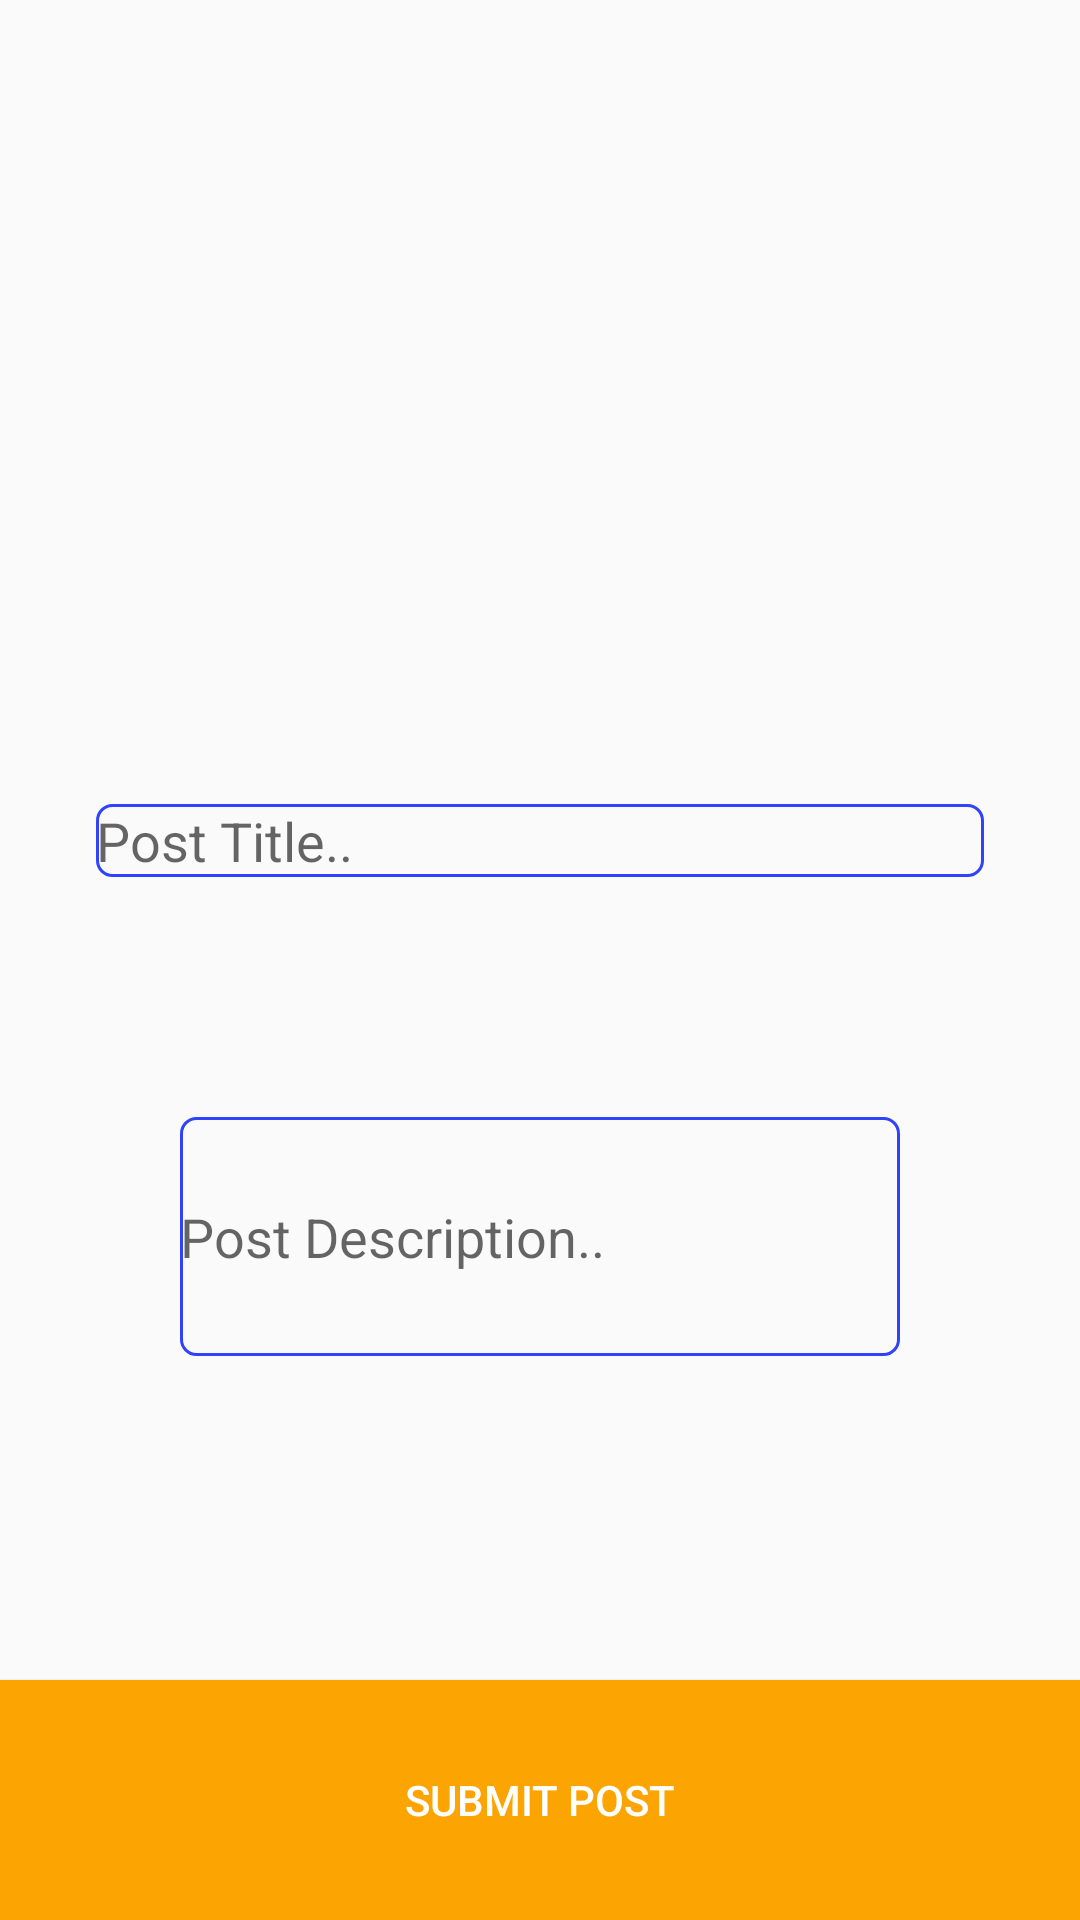

Write the Android layout XML for this screen, with the resource values it uses.
<!-- AndroidManifest.xml: application theme AppTheme -->
<!-- res/layout/activity_post.xml -->
<?xml version="1.0" encoding="utf-8"?>
<android.support.constraint.ConstraintLayout xmlns:android="http://schemas.android.com/apk/res/android"
    xmlns:app="http://schemas.android.com/apk/res-auto"
    xmlns:tools="http://schemas.android.com/tools"
    android:layout_width="match_parent"
    android:layout_height="match_parent"
    tools:context="com.example.hayden.blogtest.PostActivity">

    <ImageButton
        android:id="@+id/imageSelect"
        android:layout_width="wrap_content"
        android:layout_height="200dp"
        android:layout_marginBottom="16dp"
        android:layout_marginEnd="32dp"
        android:layout_marginStart="32dp"
        android:adjustViewBounds="true"
        android:background="@mipmap/add_btn"
        android:cropToPadding="true"
        android:scaleType="centerCrop"
        app:layout_constraintBottom_toTopOf="@+id/titleField"
        app:layout_constraintEnd_toEndOf="parent"
        app:layout_constraintStart_toStartOf="parent"
        app:layout_constraintTop_toTopOf="parent"
        app:srcCompat="@mipmap/add_btn" android:contentDescription="TODO"/>

    <EditText
        android:id="@+id/titleField"
        android:layout_width="0dp"
        android:layout_height="wrap_content"
        android:layout_marginBottom="330dp"
        android:layout_marginEnd="32dp"
        android:layout_marginStart="32dp"
        android:layout_marginTop="250dp"
        android:background="@drawable/input_outline"
        android:ems="10"
        android:hint="Post Title.."
        android:inputType="textPersonName"
        android:singleLine="true"
        app:layout_constraintBottom_toBottomOf="parent"
        app:layout_constraintEnd_toEndOf="parent"
        app:layout_constraintStart_toStartOf="parent"
        app:layout_constraintTop_toTopOf="parent" />

    <EditText
        android:id="@+id/descField"
        android:layout_width="0dp"
        android:layout_height="0dp"
        android:layout_marginBottom="8dp"
        android:layout_marginEnd="60dp"
        android:layout_marginStart="60dp"
        android:layout_marginTop="80dp"
        android:background="@drawable/input_outline"
        android:ems="10"
        android:hint="Post Description.."
        android:inputType="textMultiLine"
        app:layout_constraintBottom_toTopOf="@+id/submitButton"
        app:layout_constraintEnd_toEndOf="parent"
        app:layout_constraintHorizontal_bias="0.0"
        app:layout_constraintStart_toStartOf="parent"
        app:layout_constraintTop_toBottomOf="@+id/titleField" />

    <Button
        android:id="@+id/submitButton"
        android:layout_width="0dp"
        android:layout_height="0dp"
        android:layout_marginTop="100dp"
        android:background="@color/colorPrimaryDark"
        android:text="Submit Post"
        android:textColor="@color/cardview_light_background"
        app:layout_constraintBottom_toBottomOf="parent"
        app:layout_constraintEnd_toEndOf="parent"
        app:layout_constraintHorizontal_bias="0.0"
        app:layout_constraintStart_toStartOf="parent"
        app:layout_constraintTop_toBottomOf="@+id/descField" />
</android.support.constraint.ConstraintLayout>
<!-- resources referenced by this layout -->
<resources>
  <color name="colorPrimaryDark">#fca502</color>
  <!-- drawable input_outline (drawable) -->
  <?xml version="1.0" encoding="utf-8"?>
  <shape xmlns:android="http://schemas.android.com/apk/res/android">
  <stroke android:color="@color/colorPrimary" android:width="1dp"/>
      <corners android:radius="5dp"/>
  </shape>
  <style name="AppTheme" parent="Theme.AppCompat.Light.DarkActionBar">
          
          <item name="colorPrimary">@color/colorPrimaryDark</item>
          <item name="colorPrimaryDark">@color/colorPrimary</item>
          <item name="colorAccent">@color/cardview_light_background</item>
      </style>
  <color name="colorPrimary">#3142fe</color>
</resources>
